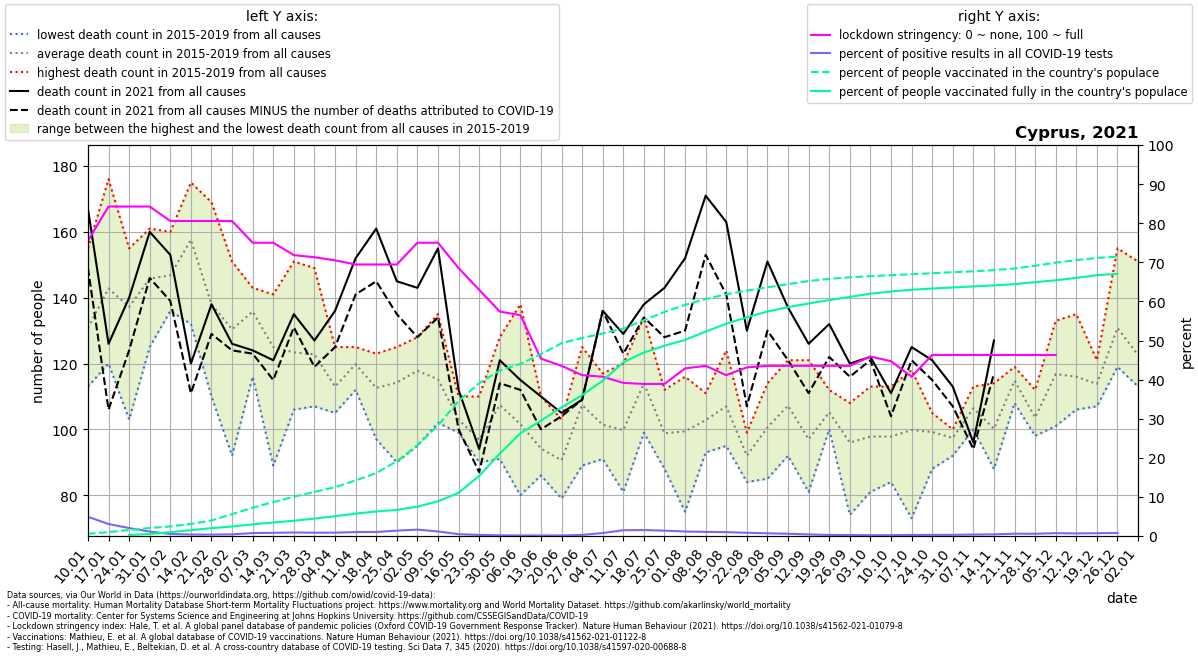

The data file committed next to this chart (first rows):
location, date, time, time_unit, deaths_2010_all_ages, deaths_2011_all_ages, deaths_2012_all_ages, deaths_2013_all_ages, deaths_2014_all_ages, deaths_2015_all_ages, deaths_2016_all_ages, deaths_2017_all_ages, deaths_2018_all_ages, deaths_2019_all_ages, deaths_2020_all_ages, deaths_2021_all_ages, new_deaths, new_cases_smoothed, new_tests_smoothed, stringency_index, people_vaccinated, people_fully_vaccinated, population, positive_test_percent
Cyprus, 2021-01-10, 1, weekly, , , , , , 126.0, 113.0, 155.0, 127.0, 133.0, 180.0, 167.0, 18.0, 585.4, 11923, 75.53, 4968, , 896005, 4.909
Cyprus, 2021-01-17, 2, weekly, , , , , , 137.0, 122.0, 176.0, 120.0, 159.0, 154.0, 126.0, 20.0, 353, 11524, 84.26, 8833, , 896005, 3.063
Cyprus, 2021-01-24, 3, weekly, , , , , , 155.0, 122.0, 151.0, 103.0, 155.0, 159.0, 140.0, 16.0, 190.8, 9404, 84.26, 13850, 2307, 896005, 2.029
Cyprus, 2021-01-31, 4, weekly, , , , , , 154.0, 125.0, 161.0, 131.0, 158.0, 155.0, 160.0, 14.0, 134.9, 12013, 84.26, 18368, 4573, 896005, 1.123
Cyprus, 2021-02-07, 5, weekly, , , , , , 145.0, 136.0, 160.0, 139.0, 154.0, 164.0, 153.0, 14.0, 130.9, 25538, 80.56, 21973, 8753, 896005, 0.5126
Cyprus, 2021-02-14, 6, weekly, , , , , , 157.0, 132.0, 175.0, 164.0, 160.0, 147.0, 120.0, 9.0, 116.6, 31390, 80.56, 27680, 13453, 896005, 0.3714
Cyprus, 2021-02-21, 7, weekly, , , , , , 134.0, 136.0, 169.0, 110.0, 141.0, 112.0, 138.0, 9.0, 108.2, 30496, 80.56, 35445, 17931, 896005, 0.3548
Cyprus, 2021-02-28, 8, weekly, , , , , , 129.0, 92.0, 143.0, 151.0, 137.0, 143.0, 126.0, 2.0, 135.4, 32314, 80.56, 50086, 21843, 896005, 0.419
Cyprus, 2021-03-07, 9, weekly, , , , , , 143.0, 116.0, 139.0, 141.0, 140.0, 141.0, 124.0, 1.0, 289.7, 39126, 75.0, 64895, 26680, 896005, 0.7404
Cyprus, 2021-03-14, 10, weekly, , , , , , 141.0, 89.0, 136.0, 129.0, 130.0, 118.0, 121.0, 6.0, 346.7, 42773, 75.0, 77593, 30963, 896005, 0.8105
Cyprus, 2021-03-21, 11, weekly, , , , , , 151.0, 108.0, 117.0, 106.0, 135.0, 129.0, 135.0, 4.0, 379.2, 42500, 71.83, 89910, 34884, 896005, 0.8923
Cyprus, 2021-03-28, 12, weekly, , , , , , 119.0, 107.0, 149.0, 124.0, 115.0, 137.0, 127.0, 8.0, 366.4, 43436, 71.3, 101041, 39857, 896005, 0.8435
Cyprus, 2021-04-04, 13, weekly, , , , , , 108.0, 118.0, 105.0, 109.0, 125.0, 138.0, 136.0, 11.0, 396.2, 46424, 70.5, 111757, 45326, 896005, 0.8534
Cyprus, 2021-04-11, 14, weekly, , , , , , 112.0, 123.0, 125.0, 124.0, 115.0, 133.0, 152.0, 11.0, 519.2, 51846, 69.44, 127415, 51283, 896005, 1.001
Cyprus, 2021-04-18, 15, weekly, , , , , , 122.0, 109.0, 97.0, 123.0, 112.0, 108.0, 161.0, 16.0, 563.5, 54405, 69.44, 144032, 56235, 896005, 1.036
Cyprus, 2021-04-25, 16, weekly, , , , , , 113.0, 90.0, 123.0, 120.0, 125.0, 120.0, 145.0, 10.0, 793.1, 57975, 69.44, 171219, 59796, 896005, 1.368
Cyprus, 2021-05-02, 17, weekly, , , , , , 128.0, 95.0, 120.0, 120.0, 126.0, 113.0, 143.0, 15.0, 796.9, 49117, 75.0, 207993, 67268, 896005, 1.622
Cyprus, 2021-05-09, 18, weekly, , , , , , 118.0, 102.0, 104.0, 117.0, 135.0, 117.0, 155.0, 21.0, 500.8, 42876, 75.0, 253627, 79503, 896005, 1.168
Cyprus, 2021-05-16, 19, weekly, , , , , , 106.0, 99.0, 110.0, 99.0, 101.0, 108.0, 112.0, 12.0, 340.7, 73566, 68.52, 309206, 98919, 896005, 0.4631
Cyprus, 2021-05-23, 20, weekly, , , , , , 92.0, 95.0, 97.0, 90.0, 110.0, 136.0, 94.0, 7.0, 175.7, 63709, 62.96, 350071, 137914, 896005, 0.2758
Cyprus, 2021-05-30, 21, weekly, , , , , , 95.0, 91.0, 112.0, 111.0, 128.0, 181.0, 121.0, 7.0, 95.06, 53770, 57.41, 379458, 188768, 896005, 0.1768
Cyprus, 2021-06-06, 22, weekly, , , , , , 86.0, 80.0, 109.0, 95.0, 138.0, 104.0, 115.0, 3.0, 65.96, 47757, 56.48, 394223, 235211, 896005, 0.1381
Cyprus, 2021-06-13, 23, weekly, , , , , , 93.0, 86.0, 110.0, 90.0, 92.0, 121.0, 110.0, 10.0, 58.94, 44661, 45.37, 416896, 264475, 896005, 0.132
Cyprus, 2021-06-20, 24, weekly, , , , , , 103.0, 79.0, 85.0, 85.0, 101.0, 89.0, 105.0, 1.0, 57, 39712, 43.52, 441841, 294703, 896005, 0.1435
Cyprus, 2021-06-27, 25, weekly, , , , , , 98.0, 125.0, 89.0, 109.0, 116.0, 101.0, 109.0, 0.0, 93.82, 34444, 41.14, 453810, 322830, 896005, 0.2724
Cyprus, 2021-07-04, 26, weekly, , , , , , 117.0, 91.0, 109.0, 93.0, 97.0, 105.0, 136.0, 0.0, 307.9, 40626, 40.74, 464166, 355825, 896005, 0.758
Cyprus, 2021-07-11, 27, weekly, , , , , , 81.0, 90.0, 112.0, 96.0, 120.0, 111.0, 129.0, 6.0, 691.1, 46792, 39.15, 475146, 398097, 896005, 1.477
Cyprus, 2021-07-18, 28, weekly, , , , , , 101.0, 104.0, 132.0, 99.0, 134.0, 109.0, 138.0, 4.0, 950, 62600, 38.89, 494549, 420418, 896005, 1.518
Cyprus, 2021-07-25, 29, weekly, , , , , , 112.0, 88.0, 94.0, 106.0, 94.0, 105.0, 143.0, 15.0, 987.4, 72119, 38.89, 513482, 435905, 896005, 1.369
Cyprus, 2021-08-01, 30, weekly, , , , , , 116.0, 96.0, 101.0, 109.0, 75.0, 114.0, 152.0, 22.0, 830.3, 72450, 42.86, 529639, 449268, 896005, 1.146
Cyprus, 2021-08-08, 31, weekly, , , , , , 111.0, 100.0, 93.0, 106.0, 104.0, 113.0, 171.0, 18.0, 582.9, 55343, 43.52, 543004, 468549, 896005, 1.053
Cyprus, 2021-08-15, 32, weekly, , , , , , 109.0, 102.0, 105.0, 95.0, 124.0, 88.0, 163.0, 22.0, 502.0, 50891, 41.14, 554060, 486450, 896005, 0.9864
Cyprus, 2021-08-22, 33, weekly, , , , , , 93.0, 94.0, 84.0, 99.0, 90.0, 100.0, 130.0, 23.0, 379.2, 46494, 43.12, 562312, 501036, 896005, 0.8155
Cyprus, 2021-08-29, 34, weekly, , , , , , 105.0, 85.0, 90.0, 109.0, 114.0, 108.0, 151.0, 21.0, 313.9, 45395, 43.52, 569969, 514332, 896005, 0.6914
Cyprus, 2021-09-05, 35, weekly, , , , , , 92.0, 109.0, 96.0, 121.0, 118.0, 109.0, 137.0, 16.0, 265, 46080, 43.52, 577080, 524513, 896005, 0.5751
Cyprus, 2021-09-12, 36, weekly, , , , , , 121.0, 90.0, 81.0, 85.0, 108.0, 92.0, 126.0, 15.0, 216.7, 53331, 43.52, 584326, 532855, 896005, 0.4064
Cyprus, 2021-09-19, 37, weekly, , , , , , 100.0, 101.0, 106.0, 107.0, 112.0, 123.0, 132.0, 10.0, 151.5, 56892, 43.52, 589169, 540566, 896005, 0.2664
Cyprus, 2021-09-26, 38, weekly, , , , , , 102.0, 108.0, 74.0, 108.0, 88.0, 100.0, 120.0, 4.0, 133.8, 54794, 43.52, 592813, 547954, 896005, 0.2442
Cyprus, 2021-10-03, 39, weekly, , , , , , 97.0, 81.0, 113.0, 98.0, 100.0, 100.0, 122.0, 1.0, 107.2, 52233, 45.9, 595449, 555246, 896005, 0.2052
Cyprus, 2021-10-10, 40, weekly, , , , , , 84.0, 91.0, 96.0, 105.0, 113.0, 110.0, 111.0, 7.0, 103.3, 50934, 44.71, 597567, 560253, 896005, 0.2028
Cyprus, 2021-10-17, 41, weekly, , , , , , 73.0, 96.0, 111.0, 101.0, 118.0, 106.0, 125.0, 4.0, 137, 51132, 40.74, 599865, 564267, 896005, 0.268
Cyprus, 2021-10-24, 42, weekly, , , , , , 95.0, 88.0, 104.0, 105.0, 104.0, 108.0, 121.0, 6.0, 143.1, 51233, 46.3, 602103, 567089, 896005, 0.2794
Cyprus, 2021-10-31, 43, weekly, , , , , , 99.0, 98.0, 98.0, 92.0, 100.0, 110.0, 113.0, 6.0, 145.5, 49067, 46.3, 604540, 569519, 896005, 0.2966
Cyprus, 2021-11-07, 44, weekly, , , , , , 103.0, 110.0, 100.0, 113.0, 106.0, 108.0, 96.0, 2.0, 183.1, 50455, 46.3, 606470, 571871, 896005, 0.3629
Cyprus, 2021-11-14, 45, weekly, , , , , , 88.0, 110.0, 94.0, 114.0, 95.0, 111.0, 127.0, 10.0, 224.8, 53570, 46.3, 609279, 574439, 896005, 0.4196
Cyprus, 2021-11-21, 46, weekly, , , , , , 111.0, 108.0, 119.0, 118.0, 118.0, 124.0, , 3.0, 327.1, 55559, 46.3, 612902, 577144, 896005, 0.5888
Cyprus, 2021-11-28, 47, weekly, , , , , , 106.0, 112.0, 101.0, 98.0, 101.0, 104.0, , 1.0, 363.5, 63569, 46.3, 619366, 581678, 896005, 0.5718
Cyprus, 2021-12-05, 48, weekly, , , , , , 123.0, 107.0, 101.0, 120.0, 133.0, 128.0, , 10.0, 568.6, 78630, 46.3, 626360, 586080, 896005, 0.7231
Cyprus, 2021-12-12, 49, weekly, , , , , , 109.0, 111.0, 135.0, 106.0, 119.0, 130.0, , 9.0, 548.6, 82778, , 632238, 591448, 896005, 0.6627
Cyprus, 2021-12-19, 50, weekly, , , , , , 113.0, 107.0, 111.0, 117.0, 121.0, 142.0, , 10.0, 594.4, 84152, , 637150, 597662, 896005, 0.7063
Cyprus, 2021-12-26, 51, weekly, , , , , , 124.0, 130.0, 119.0, 126.0, 155.0, 138.0, , 3.0, 643.1, 82982, , 640166, 600751, 896005, 0.775
Cyprus, 2022-01-02, 52, weekly, , , , , , 118.0, 151.0, 113.0, 115.0, 116.0, 125.0, , , , , , , , , 
